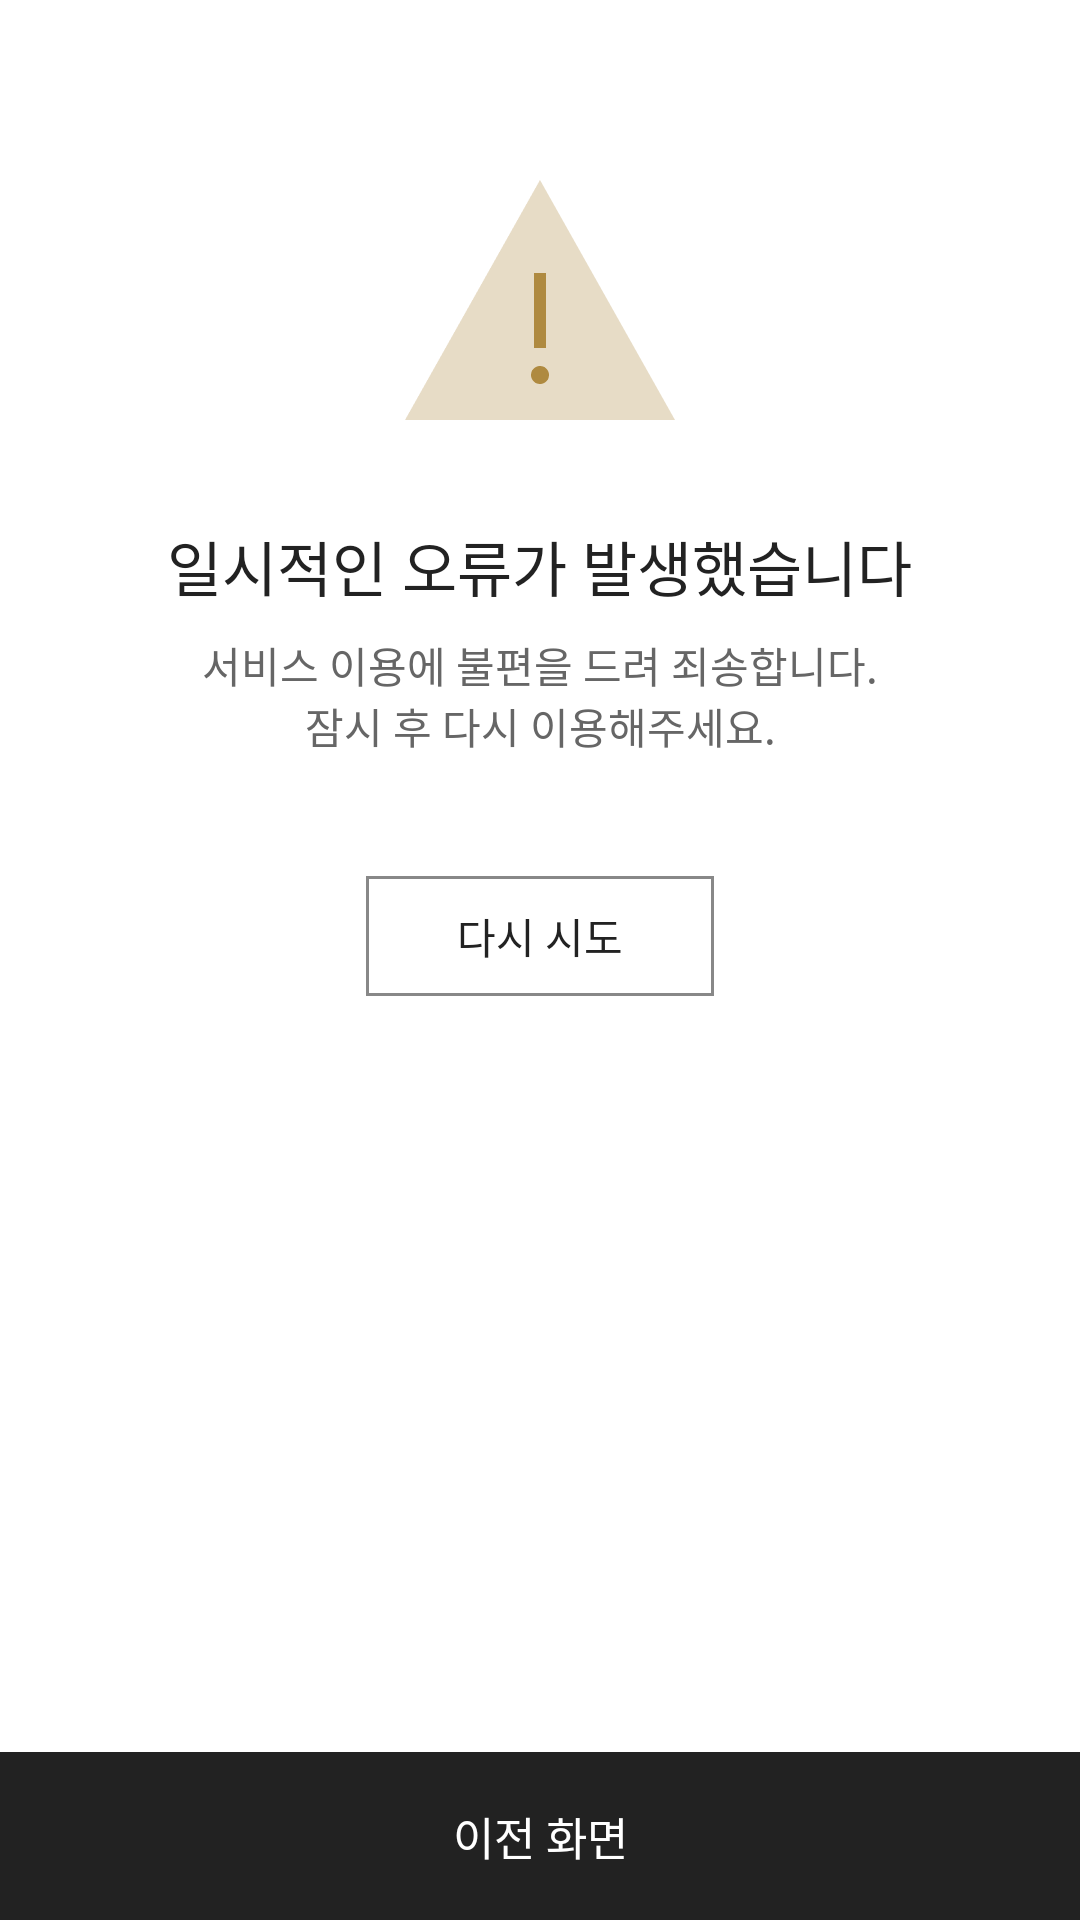

Reconstruct the res/layout file that produces this screen, plus the resources it refers to.
<!-- AndroidManifest.xml: application theme Theme.CodeEngine -->
<!-- res/layout/activity_500_error.xml -->
<LinearLayout xmlns:android="http://schemas.android.com/apk/res/android"
    xmlns:app="http://schemas.android.com/apk/res-auto"
    xmlns:tools="http://schemas.android.com/tools"
    android:layout_width="match_parent"
    android:layout_height="match_parent"
    android:background="@android:color/white"
    android:gravity="center"
    android:orientation="vertical"
    android:clickable="false">

    <View
        android:layout_width="wrap_content"
        android:layout_height="wrap_content"
        android:layout_weight="1"/>

    <LinearLayout
        android:layout_width="match_parent"
        android:layout_height="wrap_content"
        android:layout_gravity="center"
        android:background="@color/white"
        android:gravity="center"
        android:orientation="vertical"
        android:layout_marginBottom="200dp">

        <ImageView
            android:layout_width="wrap_content"
            android:layout_height="wrap_content"
            android:src="@drawable/ic_img_error" />

        <TextView
            android:layout_marginTop="26dp"
            android:layout_width="wrap_content"
            android:layout_height="wrap_content"
            android:text="@string/error_500"
            android:textSize="20dp"
            android:textColor="@color/grey_title"/>

        <TextView
            android:layout_marginTop="8dp"
            android:layout_marginBottom="40dp"
            android:layout_width="wrap_content"
            android:layout_height="wrap_content"
            android:text="@string/error_500_sub"
            android:gravity="center"
            android:textSize="14dp"
            android:textColor="@color/grey_body"/>

        <TextView
            android:id="@+id/btn_box"
            android:layout_width="116dp"
            android:layout_height="40dp"
            android:gravity="center"
            android:background="@drawable/btn_box"
            android:text="@string/retry"
            android:textColor="@color/grey_title"
            />
    </LinearLayout>

    <View
    android:layout_width="wrap_content"
    android:layout_height="wrap_content"
    android:layout_weight="1"/>

    <TextView
        android:id="@+id/tvPrevious"
        android:text="@string/previous"
        android:layout_width="match_parent"
        android:layout_height="56dp"
        android:paddingTop="10dp"
        android:paddingBottom="10dp"
        android:gravity="center"
        android:textColor="@color/white"
        android:textSize="15dp"
        android:background="@color/grey_title"
        />
</LinearLayout>
<!-- resources referenced by this layout -->
<resources>
  <color name="grey_body">#666666</color>
  <color name="grey_title">#222222</color>
  <color name="white">#FFFFFFFF</color>
  <!-- drawable btn_box (drawable) -->
  <vector
      xmlns:android="http://schemas.android.com/apk/res/android"
      xmlns:aapt="http://schemas.android.com/aapt"
      android:width="116dp"
      android:height="40dp"
      android:viewportWidth="116"
      android:viewportHeight="40"
      >
      <group>
          <clip-path
              android:pathData="M0 0H116V40H0V0Z"
              />
          <path
              android:pathData="M0 0V40H116V0"
              android:fillColor="#FFFFFF"
              />
          <path
              android:pathData="M0 0H116V40H0V0Z"
              android:strokeWidth="2"
              android:strokeColor="#888888"
              />
      </group>
  </vector>
  <!-- drawable ic_img_error: png bitmap (drawable-hdpi, 1733 bytes) -->
  <string name="error_500" translatable="false">일시적인 오류가 발생했습니다</string>
  <string name="error_500_sub" translatable="false">서비스 이용에 불편을 드려 죄송합니다.\n잠시 후 다시 이용해주세요.</string>
  <string name="previous">이전 화면</string>
  <string name="retry">다시 시도</string>
  <style name="Theme.CodeEngine" parent="Theme.MaterialComponents.DayNight.DarkActionBar">
          
          <item name="colorPrimary">@color/purple_500</item>
          <item name="colorPrimaryVariant">@color/purple_700</item>
          <item name="colorOnPrimary">@color/white</item>
          
          <item name="colorSecondary">@color/teal_200</item>
          <item name="colorSecondaryVariant">@color/teal_700</item>
          <item name="colorOnSecondary">@color/black</item>
          
          <item name="android:statusBarColor">?attr/colorPrimaryVariant</item>
          
      </style>
  <color name="purple_500">#FF6200EE</color>
  <color name="purple_700">#FF3700B3</color>
  <color name="teal_200">#FF03DAC5</color>
  <color name="teal_700">#FF018786</color>
  <color name="black">#FF000000</color>
</resources>
